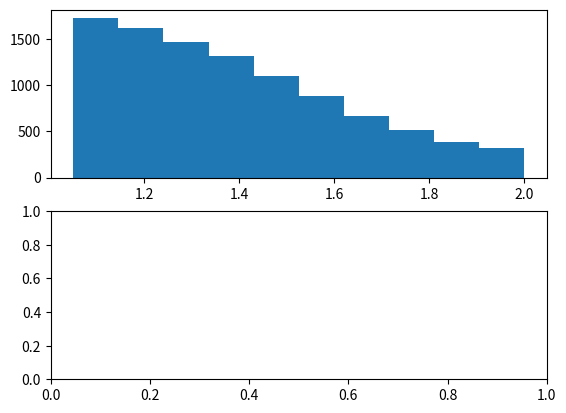

The script that saved this image: (Note: this script raises an exception after producing the figure.)
import numpy
import scipy
from scipy.stats import truncnorm
from scipy.stats import norm
import matplotlib.pyplot as plt


lower, higher = 0.1,2
mu,sigma = 1,0.5

X=scipy.stats.truncnorm(lower,higher,loc=mu,scale=sigma)
N=scipy.stats.norm(loc=mu,scale=sigma)


fig, ax = plt.subplots(2)

ax[0].hist(X.rvs(10000), normed=True)
ax[1].hist(N.rvs(10000), normed=True)
plt.show()

